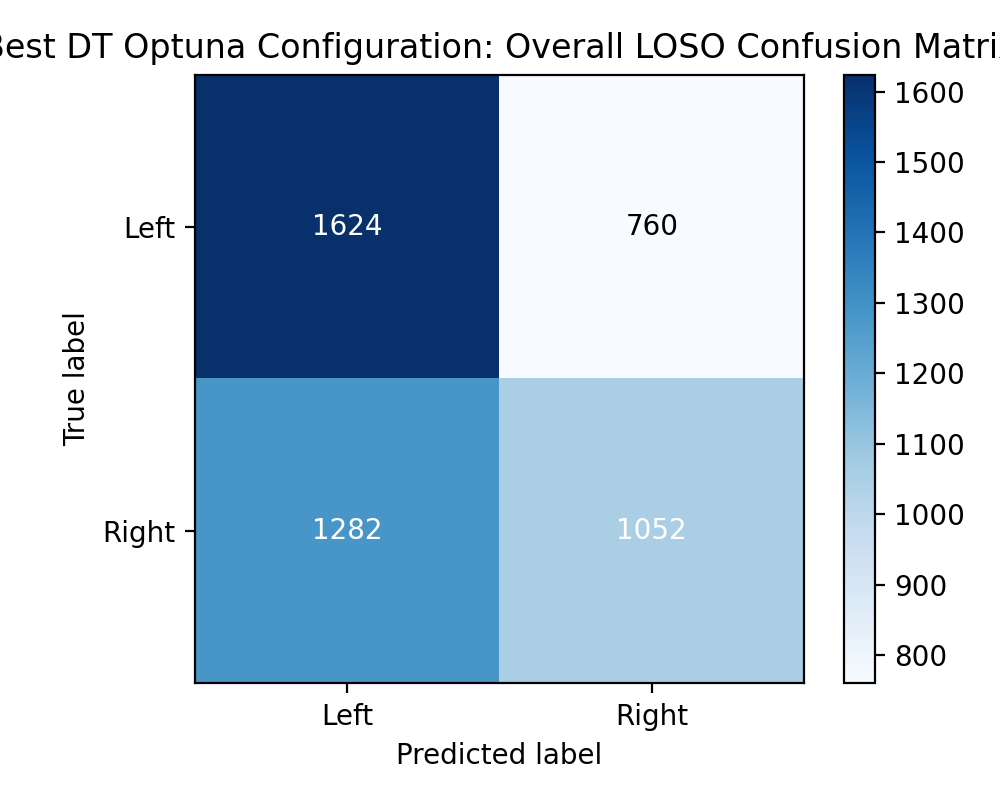

Values plotted in this chart, from the file beside it:
1624, 760
1282, 1052
